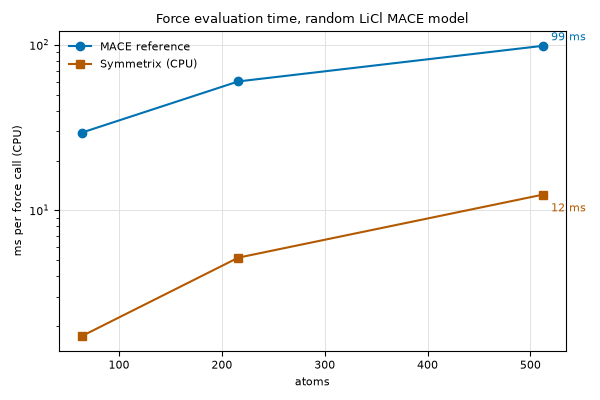

The table this chart was drawn from, first rows:
n_atoms, mace_ms, symmetrix_ms, mace_over_symmetrix
64, 29.52, 1.740, 16.96
216, 60.14, 5.177, 11.62
512, 98.66, 12.44, 7.93
